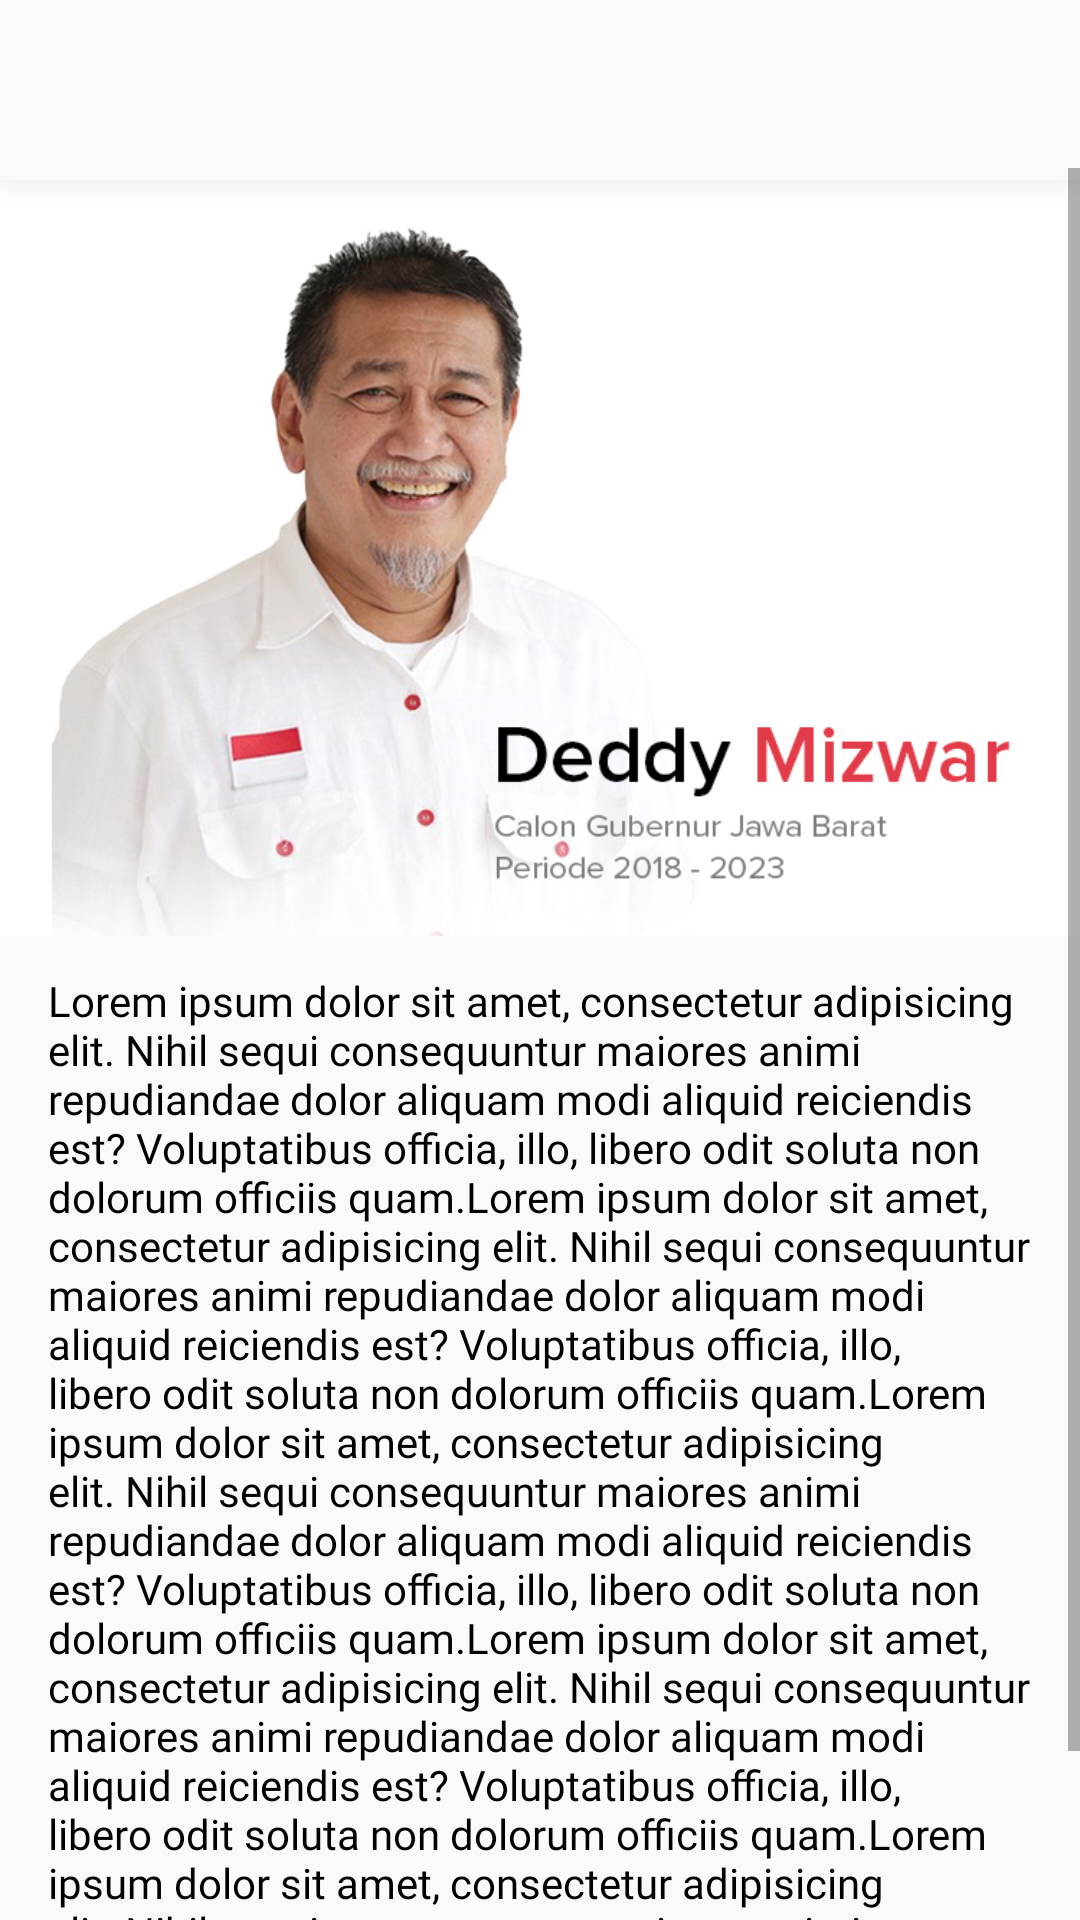

Reconstruct the res/layout file that produces this screen, plus the resources it refers to.
<!-- AndroidManifest.xml: application theme AppTheme -->
<!-- res/layout/activity_profile.xml -->
<?xml version="1.0" encoding="utf-8"?>
<LinearLayout xmlns:android="http://schemas.android.com/apk/res/android"
    xmlns:app="http://schemas.android.com/apk/res-auto"
    xmlns:tools="http://schemas.android.com/tools"
    android:layout_width="match_parent"
    android:layout_height="match_parent"
    android:orientation="vertical"
    android:id="@+id/container"
    tools:context=".activity.ProfileActivity">

    <include
        layout="@layout/toolbar"/>

    <ScrollView
        android:layout_width="match_parent"
        android:layout_height="match_parent">

        <LinearLayout
            android:layout_width="match_parent"
            android:layout_height="match_parent"
            android:orientation="vertical">

            <ImageView
                android:id="@+id/image"
                android:layout_width="match_parent"
                android:layout_height="260dp"
                android:src="@drawable/profile" />

            <RelativeLayout
                android:layout_width="match_parent"
                android:layout_height="match_parent"
                android:paddingLeft="16dp"
                android:paddingRight="16dp"
                android:paddingTop="8dp">

                <TextView
                    android:id="@+id/description"
                    android:layout_width="match_parent"
                    android:layout_height="wrap_content"
                    android:fontFamily="@font/open_sans_light"
                    android:text="@string/text_profile"
                    android:textColor="@android:color/black"
                    android:textSize="@dimen/text_normal" />
            </RelativeLayout>
        </LinearLayout>
    </ScrollView>

</LinearLayout>
<!-- res/layout/toolbar.xml (included above) -->
<android.support.v7.widget.Toolbar android:id="@+id/toolbar"
    android:layout_width="match_parent"
    android:layout_height="wrap_content"
    xmlns:android="http://schemas.android.com/apk/res/android" />
<!-- resources referenced by this layout -->
<resources>
  <dimen name="text_normal">14sp</dimen>
  <!-- drawable profile: jpg bitmap (drawable, 139891 bytes) -->
  <string name="text_profile">Lorem ipsum dolor sit amet, consectetur adipisicing elit. Nihil sequi consequuntur maiores animi repudiandae dolor aliquam modi aliquid reiciendis est? Voluptatibus officia, illo, libero odit soluta non dolorum officiis quam.Lorem ipsum dolor sit amet, consectetur adipisicing elit. Nihil sequi consequuntur maiores animi repudiandae dolor aliquam modi aliquid reiciendis est? Voluptatibus officia, illo, libero odit soluta non dolorum officiis quam.Lorem ipsum dolor sit amet, consectetur adipisicing elit. Nihil sequi consequuntur maiores animi repudiandae dolor aliquam modi aliquid reiciendis est? Voluptatibus officia, illo, libero odit soluta non dolorum officiis quam.Lorem ipsum dolor sit amet, consectetur adipisicing elit. Nihil sequi consequuntur maiores animi repudiandae dolor aliquam modi aliquid reiciendis est? Voluptatibus officia, illo, libero odit soluta non dolorum officiis quam.Lorem ipsum dolor sit amet, consectetur adipisicing elit. Nihil sequi consequuntur maiores animi repudiandae dolor aliquam modi aliquid reiciendis est? Voluptatibus officia, illo, libero odit soluta non dolorum officiis quam.</string>
  <style name="AppTheme" parent="Theme.AppCompat.Light.NoActionBar">
          
          <item name="colorPrimary">@color/colorPrimary</item>
          <item name="colorPrimaryDark">@color/colorPrimaryDark</item>
          <item name="colorAccent">@color/colorAccent</item>
      </style>
  <color name="colorPrimary">#f22613</color>
  <color name="colorPrimaryDark">#f22613</color>
  <color name="colorAccent">#FFF</color>
</resources>
